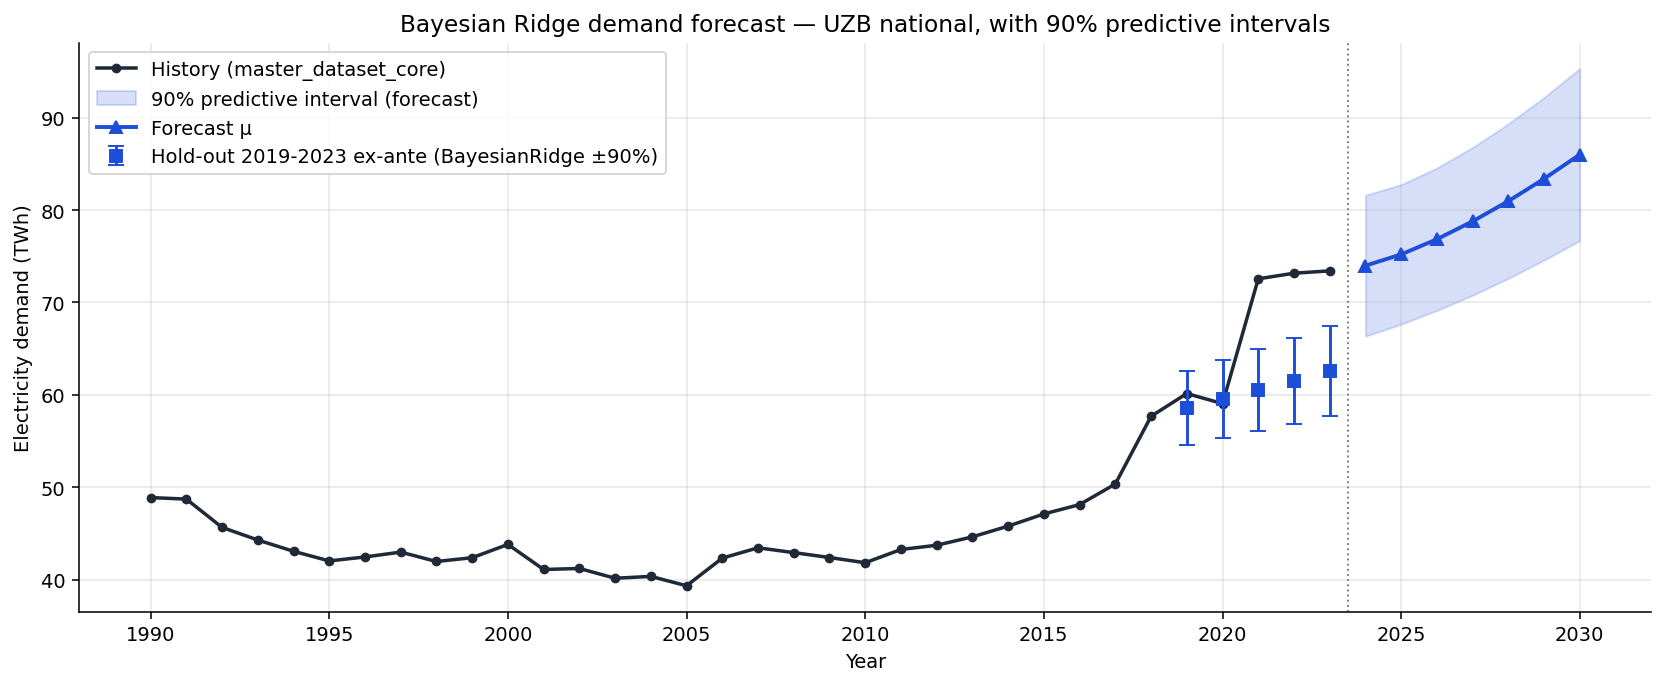

Values plotted in this chart, from the file beside it:
year, gdp_pc_const2015_usd, industry_va_const2015_usd, urban_pop_pct_wb, cons_lag1, services_va_const2015_usd, cdd24, hdd18, mu_twh, sd_twh, lo90_twh, hi90_twh
2024, 3897, 35307829718, 51.05, 73.42, 58999933173, 566.5, 2169, 73.98, 4.638, 66.35, 81.61
2025, 4120, 38026532606, 51.1, 73.98, 63542928028, 566.5, 2169, 75.2, 4.594, 67.64, 82.76
2026, 4309, 40498257226, 51.15, 75.2, 67673218349, 566.5, 2169, 76.85, 4.687, 69.14, 84.55
2027, 4480, 42887654402, 51.2, 76.85, 71665938232, 566.5, 2169, 78.78, 4.862, 70.79, 86.78
2028, 4654, 45375138357, 51.25, 78.78, 75822562650, 566.5, 2169, 80.97, 5.087, 72.6, 89.34
2029, 4835, 48006896382, 51.3, 80.97, 80220271283, 566.5, 2169, 83.39, 5.353, 74.58, 92.19
2030, 5018, 50743289476, 51.35, 83.39, 84792826746, 566.5, 2169, 86.01, 5.66, 76.7, 95.32
